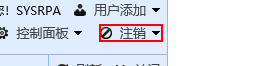
Task: 周大福内地权限自动化
Workflow: BK_CRM Close

Step 1: click on the element '注销'

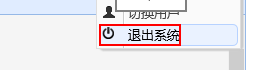
Step 2: click on the element '退出系统'
